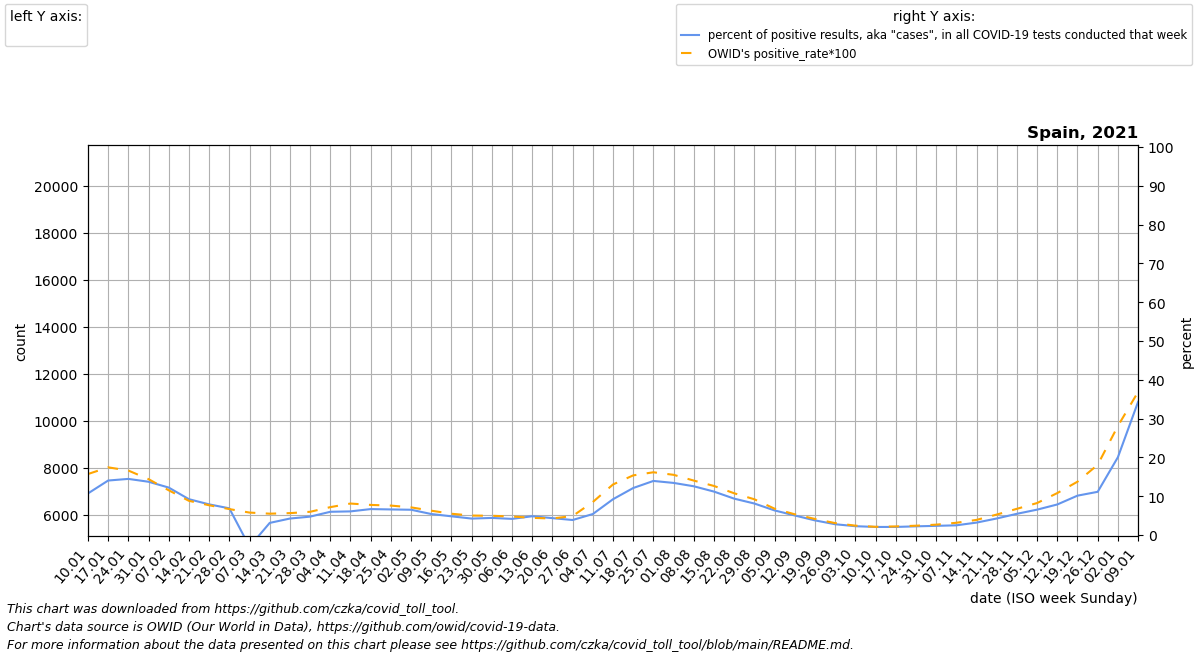

Source data for this figure (header and first rows):
date, location, time_unit, time, deaths_2010_all_ages, deaths_2011_all_ages, deaths_2012_all_ages, deaths_2013_all_ages, deaths_2014_all_ages, deaths_2015_all_ages, deaths_2016_all_ages, deaths_2017_all_ages, deaths_2018_all_ages, deaths_2019_all_ages, deaths_2020_all_ages, deaths_2021_all_ages, deaths_2022_all_ages, new_deaths, new_cases_smoothed, new_tests_smoothed, positive_test_percent, stringency_index, people_vaccinated, people_fully_vaccinated
2021-01-10, Spain, weekly, 1, 8205, 8886, 8698, 7914, 9049, 9605, 8658, 10726, 11204, 9127, 8710, 10661, , 1037, 100532, 930159, 10.71, 74.47, 223553, 
2021-01-17, Spain, weekly, 2, 8640, 8440, 9131, 8422, 9009, 10415, 8671, 11414, 10905, 10025, 9398, 12122, , 1440, 184805, 1315379, 14.04, 71.3, 655081, 
2021-01-24, Spain, weekly, 3, 8322, 8419, 9241, 8562, 9126, 10738, 8791, 11334, 10981, 10476, 9917, 13254, , 2127, 240188, 1662495, 14.46, 71.3, 1040903, 44584
2021-01-31, Spain, weekly, 4, 8063, 8699, 8936, 8328, 9061, 10625, 8491, 11068, 10324, 10141, 9954, 12951, , 2878, 250399, 1824108, 13.73, 71.3, 1214451, 244148
2021-02-07, Spain, weekly, 5, 8154, 8657, 9256, 8359, 8867, 11046, 8461, 10636, 9893, 9964, 9974, 11840, , 3067, 209982, 1716508, 12.23, 71.3, 1292473, 634607
2021-02-14, Spain, weekly, 6, 7954, 8684, 10064, 8320, 8996, 10682, 8556, 9660, 10015, 9686, 9192, 10608, , 3361, 132885, 1432454, 9.233, 71.3, 1411058, 973271
2021-02-21, Spain, weekly, 7, 8283, 8496, 11103, 8609, 8829, 10857, 8479, 9017, 10105, 9363, 8839, 9720, , 2354, 83303, 1054447, 7.901, 70.11, 1721945, 1156690
2021-02-28, Spain, weekly, 8, 8059, 8135, 10993, 8508, 8396, 10580, 8670, 8670, 9656, 9216, 8413, 9230, , 2041, 60152, 872993, 6.88, 68.52, 2297671, 1238933
2021-03-07, Spain, weekly, 9, 7471, 7822, 10535, 8472, 8252, 10058, 8645, 8371, 9599, 8920, 8379, 8692, , 1996, -24498, 813874, -3.011, 68.52, 3035732, 1330652
2021-03-14, Spain, weekly, 10, 7498, 7970, 9309, 8739, 8107, 9421, 8653, 8213, 9203, 8595, 8465, 8487, , 1120, 23870, 779205, 3.122, 67.99, 3713938, 1551708
2021-03-21, Spain, weekly, 11, 7778, 7851, 8907, 7947, 7813, 8785, 8811, 7906, 8862, 8205, 9481, 8285, , 652.0, 31858, 749223, 4.248, 68.65, 4085758, 1872880
2021-03-28, Spain, weekly, 12, 7568, 7529, 8088, 8131, 8034, 8379, 8291, 7875, 8616, 8027, 12843, 8406, , 2100, 37232, 782657, 4.741, 69.44, 4477903, 2364542
2021-04-04, Spain, weekly, 13, 7237, 7625, 8135, 7703, 7728, 8366, 8375, 7827, 8628, 8171, 19828, 8385, , 688.0, 43509, 732334, 5.988, 69.44, 5435985, 2753370
2021-04-11, Spain, weekly, 14, 7299, 7545, 7759, 7561, 7743, 8282, 7998, 7814, 8414, 8087, 20967, 8310, , 630.0, 45638, 752665, 6.091, 69.44, 6744669, 2995719
2021-04-18, Spain, weekly, 15, 7476, 7071, 7626, 7551, 7635, 7894, 7859, 7800, 8335, 8055, 17325, 8153, , 653.0, 59597, 891302, 6.686, 69.44, 8563193, 3250367
2021-04-25, Spain, weekly, 16, 7156, 6915, 7683, 7253, 7258, 7855, 7589, 7574, 8112, 7801, 13244, 8259, , 610.0, 59022, 895226, 6.594, 69.44, 10123178, 3708434
2021-05-02, Spain, weekly, 17, 7228, 7090, 7551, 7020, 6999, 7802, 7462, 7661, 7735, 7759, 10452, 8049, , 625.0, 58723, 901472, 6.514, 69.44, 11673444, 4601174
2021-05-09, Spain, weekly, 18, 6815, 6941, 7394, 7054, 7307, 7365, 7606, 7520, 7359, 7744, 9008, 8279, , 576.0, 45930, 847868, 5.413, 68.58, 13167427, 5807042
2021-05-16, Spain, weekly, 19, 6884, 6988, 7625, 7166, 7344, 7464, 7374, 7622, 7595, 7731, 8458, 7897, , 547.0, 39320, 814989, 4.823, 63.43, 14766737, 6846768
2021-05-23, Spain, weekly, 20, 7272, 6855, 7235, 7032, 7049, 7543, 7533, 7494, 7511, 7536, 7536, 7717, , 281.0, 32762, 772487, 4.24, 63.43, 16200318, 7783116
2021-05-30, Spain, weekly, 21, 7159, 7218, 6972, 6940, 6904, 7234, 7304, 7666, 7527, 7436, 7643, 7552, , 285.0, 32111, 728906, 4.406, 63.43, 17586857, 8764432
2021-06-06, Spain, weekly, 22, 7162, 6743, 7010, 6988, 6832, 7096, 7255, 7092, 7306, 7618, 7620, 7553, , 291.0, 29779, 715449, 4.162, 62.24, 18996341, 10226256
2021-06-13, Spain, weekly, 23, 6475, 6690, 6771, 7173, 7136, 7364, 7576, 7067, 7109, 7508, 7144, 7865, , 305.0, 32625, 675221, 4.842, 51.92, 20836977, 12118948
2021-06-20, Spain, weekly, 24, 6496, 6851, 6499, 7314, 7404, 7152, 7140, 7819, 7154, 7016, 6849, 7976, , 151.0, 28184, 646487, 4.352, 50.46, 22556974, 13813138
2021-06-27, Spain, weekly, 25, 6808, 7030, 6589, 6670, 7248, 6956, 7173, 7991, 7713, 7404, 7032, 7454, , 127.0, 24250, 626321, 3.873, 48.61, 24218896, 15785161
2021-07-04, Spain, weekly, 26, 7220, 7393, 7267, 6916, 6852, 7111, 7345, 7137, 7698, 7570, 7512, 7695, , 132.0, 41849, 763627, 5.411, 48.61, 25837589, 18257439
2021-07-11, Spain, weekly, 27, 7355, 6873, 6451, 7301, 6851, 8146, 7505, 7156, 7305, 8050, 7635, 7710, , 92.0, 92533, 999263, 9.228, 48.61, 27437020, 20802785
2021-07-18, Spain, weekly, 28, 7298, 6827, 6675, 7807, 6736, 8351, 7423, 7214, 7366, 7463, 7732, 7727, , 93.0, 146505, 1204700, 12.11, 49.14, 28926910, 23204054
2021-07-25, Spain, weekly, 29, 6888, 6618, 6612, 7063, 7065, 8164, 7377, 7259, 7186, 7301, 7562, 8604, , 125.0, 180535, 1295658, 13.94, 48.09, 30361050, 25256001
2021-08-01, Spain, weekly, 30, 6648, 6698, 6844, 6904, 7127, 7798, 7295, 7110, 7155, 7464, 7827, 8571, , 265.0, 172611, 1285344, 13.43, 47.69, 31706570, 26808281
2021-08-08, Spain, weekly, 31, 6651, 6892, 6742, 6795, 6867, 7349, 7425, 7596, 7731, 7136, 8589, 8866, , 520.0, 147559, 1174798, 12.56, 47.69, 33004029, 28138647
2021-08-15, Spain, weekly, 32, 6752, 6821, 6959, 6734, 6891, 7219, 7233, 7186, 8003, 7317, 8394, 9010, , 464.0, 112536, 1004604, 11.19, 47.69, 34283960, 29374876
2021-08-22, Spain, weekly, 33, 6545, 7051, 6842, 6771, 6724, 7075, 7102, 7118, 7194, 7128, 8170, 8953, , 666.0, 82513, 879110, 9.375, 47.69, 35346968, 30840297
2021-08-29, Spain, weekly, 34, 6822, 6887, 7157, 6757, 6643, 6801, 7184, 7219, 7015, 6920, 7886, 8394, , 864.0, 66277, 815314, 8.118, 47.69, 36151637, 32338055
2021-09-05, Spain, weekly, 35, 6557, 6635, 6536, 6477, 6995, 6954, 7100, 7013, 6927, 6898, 7954, 8073, , 795.0, 48175, 759495, 6.34, 47.69, 36659052, 33778909
2021-09-12, Spain, weekly, 36, 6410, 6605, 6652, 6418, 7057, 6603, 7203, 6680, 6906, 6904, 7777, 8089, , 495.0, 33494, 663020, 5.036, 47.69, 37093185, 34971926
2021-09-19, Spain, weekly, 37, 6329, 6690, 6524, 6376, 6687, 6660, 6641, 6730, 6834, 6939, 7998, 7690, , 493.0, 23941, 634775, 3.773, 43.72, 37371958, 35773625
2021-09-26, Spain, weekly, 38, 6486, 6371, 6644, 6465, 6626, 6617, 6956, 7091, 7153, 6996, 8168, 7655, , 446.0, 18143, 652226, 2.783, 42.13, 37555178, 36299527
2021-10-03, Spain, weekly, 39, 6655, 6756, 6268, 6907, 6508, 6898, 7036, 7367, 7230, 7027, 8064, 7704, , 234.0, 15248, 670090, 2.276, 42.92, 37690022, 36644048
2021-10-10, Spain, weekly, 40, 6942, 6900, 6662, 6939, 6930, 6813, 7072, 7388, 7210, 6978, 8188, 7684, , 315.0, 12790, 615175, 2.081, 43.19, 37782774, 36859666
2021-10-17, Spain, weekly, 41, 6682, 7089, 6845, 6520, 6987, 7055, 7036, 7234, 7437, 7312, 8593, 7750, , 196.0, 10876, 521877, 2.084, 41.2, 37860051, 37016023
2021-10-24, Spain, weekly, 42, 7074, 7141, 6867, 6960, 7265, 7119, 7185, 7392, 7350, 7314, 8594, 7870, , 158.0, 12988, 579687, 2.24, 41.2, 37944787, 37176170
2021-10-31, Spain, weekly, 43, 7305, 7308, 6696, 7017, 7322, 7267, 7512, 7308, 7327, 7543, 9470, 7517, , 236.0, 13436, 568106, 2.365, 41.2, 38022381, 37295906
2021-11-07, Spain, weekly, 44, 7292, 7434, 7350, 6883, 7287, 7392, 7244, 7511, 7794, 7698, 9596, 7935, , 136.0, 13067, 521268, 2.501, 41.2, 38078508, 37370464
2021-11-14, Spain, weekly, 45, 7299, 7408, 7366, 7366, 7333, 7412, 7775, 7632, 8012, 7677, 10316, 8661, , 169.0, 20009, 624237, 3.202, 41.2, 38139315, 37443244
2021-11-21, Spain, weekly, 46, 7354, 7407, 7422, 7246, 7604, 7325, 8076, 8063, 7999, 8036, 10030, 8044, , 137.0, 30690, 718213, 4.263, 41.2, 38205815, 37515817
2021-11-28, Spain, weekly, 47, 7531, 7320, 7308, 7474, 7628, 7397, 8090, 8169, 7932, 8217, 9695, , , 145.0, 46301, 845054, 5.469, 41.2, 38281602, 37577188
2021-12-05, Spain, weekly, 48, 7752, 7654, 7333, 8066, 7729, 7849, 8321, 8257, 7929, 8328, 9534, , , 204.0, 66441, 1014939, 6.541, 43.98, 38395703, 37647320
2021-12-12, Spain, weekly, 49, 7782, 7816, 7747, 8183, 7645, 8080, 8124, 8620, 8051, 8021, 9541, , , 222.0, 78486, 998335, 7.875, 43.98, 38482245, 37698767
2021-12-19, Spain, weekly, 50, 7681, 8006, 8137, 8142, 7990, 8032, 8612, 9262, 8312, 8340, 9534, , , 327.0, 149688, 1481194, 10.15, 43.98, 38704678, 37771991
2021-12-26, Spain, weekly, 51, 7917, 8380, 7866, 8459, 8245, 8342, 8980, 9628, 8427, 8393, 9287, , , 311.0, 249896, 2244331, 11.14, 49.14, 39380583, 37832646
2022-01-02, Spain, weekly, 52, 8499, 8724, 7857, 8572, 8535, 8031, 9855, 10412, 8650, 8333, 9015, , , 386.0, 519936, 2597130, 20.04, 52.45, 39695278, 37920025
2022-01-09, Spain, weekly, 1, 8886, 8698, 7914, 9049, 9605, 8344, 10726, 11204, 9127, 8710, 9339, , , 529.0, 787927, 2309082, 34.3, 43.52, 39976765, 38054071
